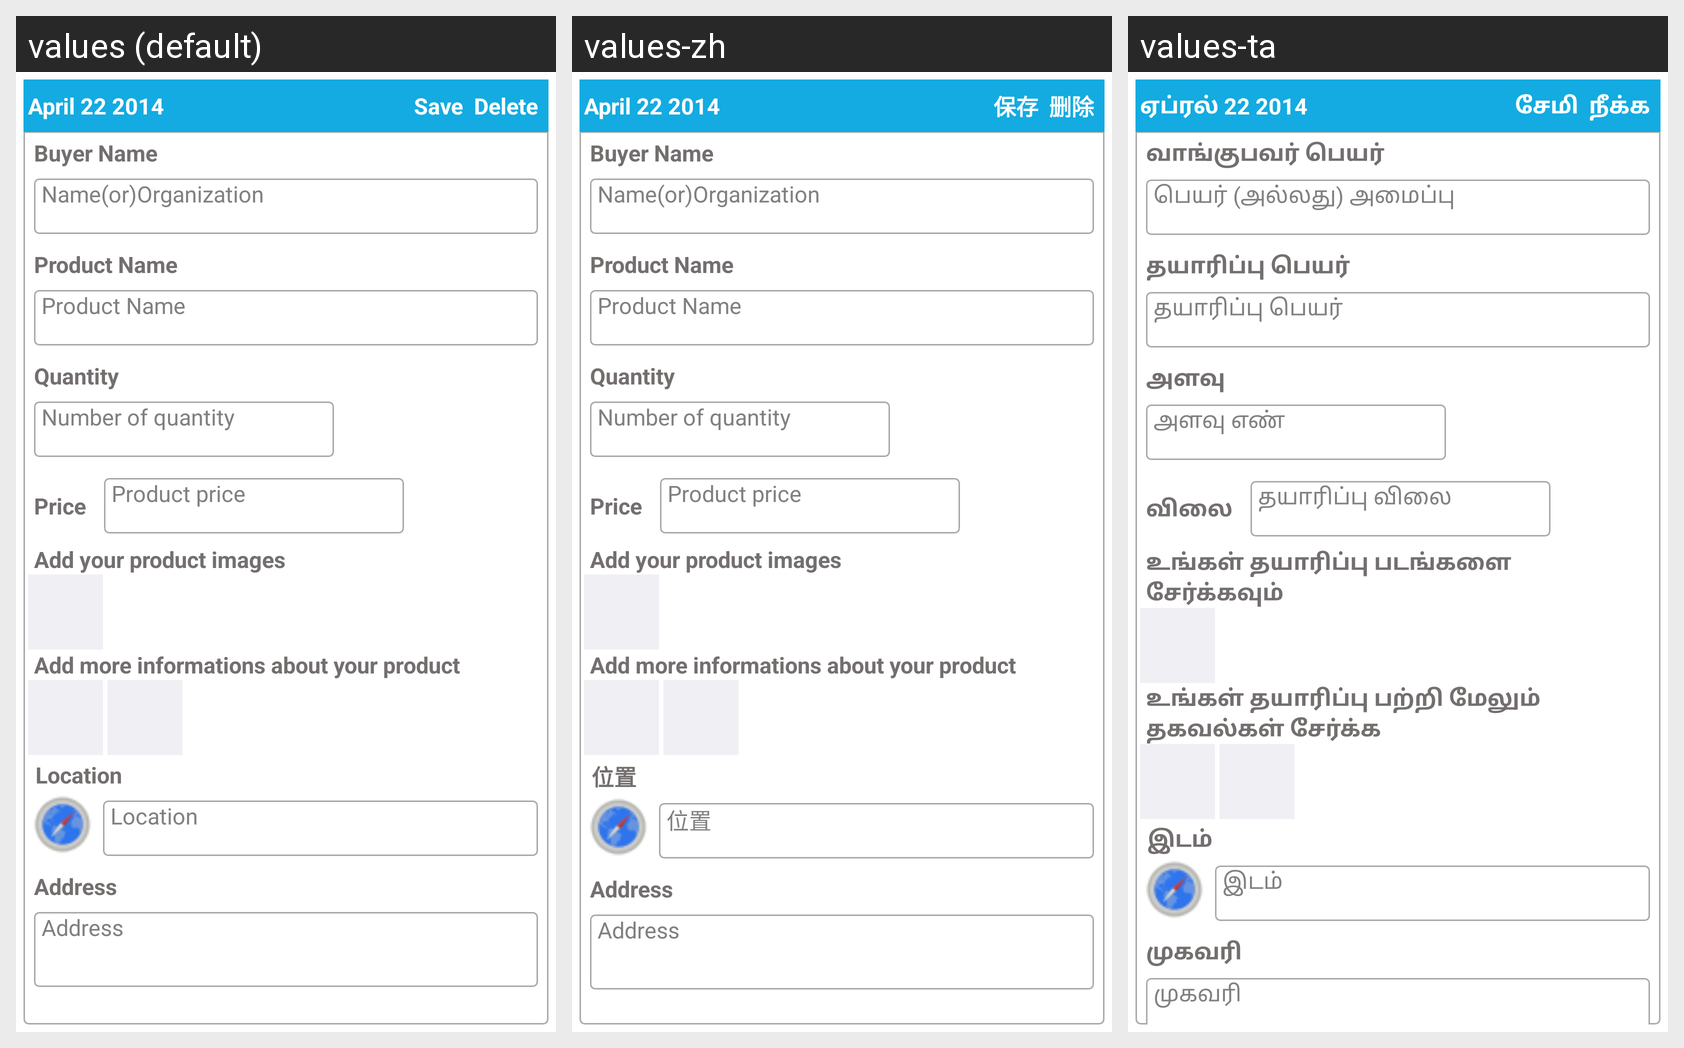

The same Android screen rendered under several of its app's locales, left to right. List the strings drawn on it with the default value and each locale's translation.
Android screen res/layout/buyer_form.xml rendered under 3 locales, left to right: values (default), values-zh, values-ta. Device: Nexus 5 (rendered at 1080×1920; each locale shown at half size, 540×960, under a caption strip naming it); theme Theme.OTPMain.
Strings drawn on this screen, with the default value and each locale's value (text and hints the layout hard-codes, and strings that could not be matched under every locale, appear in the picture but are not listed):

april_22_2014
  values: April 22 2014
  values-zh: April 22 2014
  values-ta: ஏப்ரல் 22 2014

delete
  values: Delete
  values-zh: 删除
  values-ta: நீக்க

save_ut
  values: Save
  values-zh: 保存
  values-ta: சேமி

buyer_name
  values: Buyer Name
  values-zh: Buyer Name
  values-ta: வாங்குபவர் பெயர்

name_organization
  values: Name(or)Organization
  values-zh: Name(or)Organization
  values-ta: பெயர் (அல்லது) அமைப்பு

product_name
  values: Product Name
  values-zh: Product Name
  values-ta: தயாரிப்பு பெயர்

quantity
  values: Quantity
  values-zh: Quantity
  values-ta: அளவு

number_of_quantity
  values: Number of quantity
  values-zh: Number of quantity
  values-ta: அளவு எண்

price
  values: Price
  values-zh: Price
  values-ta: விலை

product_price
  values: Product price
  values-zh: Product price
  values-ta: தயாரிப்பு விலை

add_your_product_images
  values: Add your product images
  values-zh: Add your product images
  values-ta: உங்கள் தயாரிப்பு படங்களை சேர்க்கவும்

add_more_information_about_your_product
  values: Add more informations about your product
  values-zh: Add more informations about your product
  values-ta: உங்கள் தயாரிப்பு பற்றி மேலும் தகவல்கள் சேர்க்க

location
  values: Location
  values-zh: 位置
  values-ta: இடம்

address
  values: Address
  values-zh: Address
  values-ta: முகவரி
